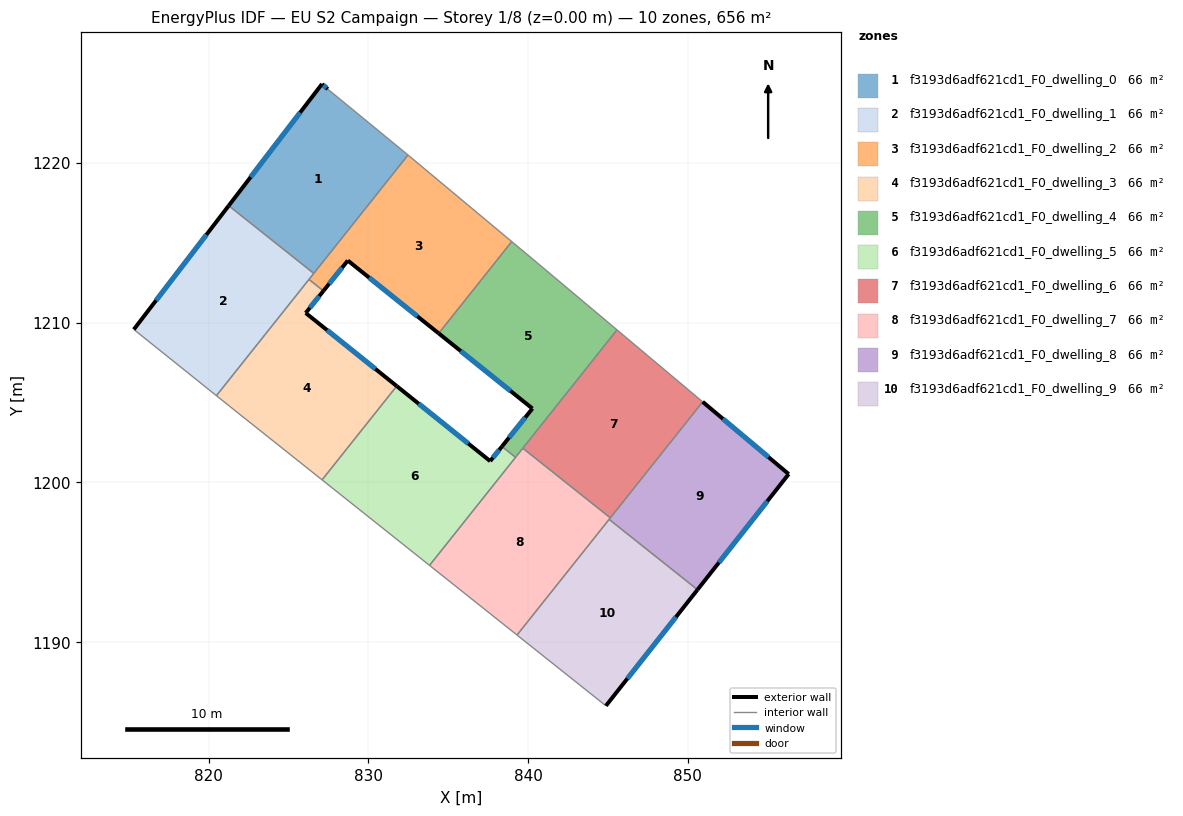
=== STOREY PLAN SPEC (per zone: floor XY polygon, exterior-wall plan segments, windows/doors) ===
zone 1: f3193d6adf621cd1_F0_dwelling_0  (65.6 m²)
  floor: (832.37, 1220.59) (832.49, 1220.49) (826.59, 1213.08) (821.27, 1217.32) (827.10, 1224.93) (827.47, 1224.61)
  exterior wall: (827.10, 1224.93) – (821.27, 1217.32)  [9.6 m]
    window: (825.73, 1223.15) – (822.64, 1219.11)  [8.1 m²]
  exterior wall: (827.47, 1224.61) – (827.10, 1224.93)  [0.5 m]
    window: (827.38, 1224.69) – (827.19, 1224.86)  [0.4 m²]
  interior walls: 4
zone 2: f3193d6adf621cd1_F0_dwelling_1  (65.6 m²)
  floor: (826.59, 1213.08) (820.49, 1205.43) (815.33, 1209.57) (821.27, 1217.32)
  exterior wall: (821.27, 1217.32) – (815.33, 1209.57)  [9.8 m]
    window: (819.87, 1215.50) – (816.72, 1211.39)  [8.2 m²]
  interior walls: 4
zone 3: f3193d6adf621cd1_F0_dwelling_2  (65.6 m²)
  floor: (838.98, 1215.07) (834.41, 1209.33) (828.72, 1213.89) (827.19, 1211.98) (826.29, 1212.70) (832.49, 1220.49)
  exterior wall: (828.72, 1213.89) – (834.41, 1209.33)  [7.3 m]
    window: (830.05, 1212.82) – (833.07, 1210.40)  [6.2 m²]
  exterior wall: (827.19, 1211.98) – (828.72, 1213.89)  [2.4 m]
    window: (827.55, 1212.43) – (828.36, 1213.44)  [2.1 m²]
  interior walls: 5
zone 4: f3193d6adf621cd1_F0_dwelling_3  (65.6 m²)
  floor: (827.19, 1211.98) (826.08, 1210.60) (831.78, 1206.03) (827.11, 1200.16) (821.34, 1204.75) (820.49, 1205.43) (826.29, 1212.70)
  exterior wall: (826.08, 1210.60) – (827.19, 1211.98)  [1.8 m]
    window: (826.34, 1210.93) – (826.93, 1211.66)  [1.5 m²]
  exterior wall: (831.78, 1206.03) – (826.08, 1210.60)  [7.3 m]
    window: (830.44, 1207.10) – (827.42, 1209.53)  [6.2 m²]
  interior walls: 5
zone 5: f3193d6adf621cd1_F0_dwelling_4  (65.6 m²)
  floor: (840.55, 1213.76) (845.57, 1209.55) (839.22, 1201.57) (838.37, 1202.25) (840.27, 1204.62) (834.41, 1209.33) (838.98, 1215.07)
  exterior wall: (840.27, 1204.62) – (838.37, 1202.25)  [3.0 m]
    window: (839.83, 1204.07) – (838.81, 1202.81)  [2.6 m²]
  exterior wall: (834.41, 1209.33) – (840.27, 1204.62)  [7.5 m]
    window: (835.78, 1208.22) – (838.90, 1205.73)  [6.3 m²]
  interior walls: 6
zone 6: f3193d6adf621cd1_F0_dwelling_5  (65.6 m²)
  floor: (838.37, 1202.25) (839.22, 1201.57) (833.83, 1194.80) (827.11, 1200.16) (831.78, 1206.03) (837.63, 1201.33)
  exterior wall: (837.63, 1201.33) – (831.78, 1206.03)  [7.5 m]
    window: (836.26, 1202.43) – (833.15, 1204.93)  [6.3 m²]
  exterior wall: (838.37, 1202.25) – (837.63, 1201.33)  [1.2 m]
    window: (838.19, 1202.03) – (837.80, 1201.55)  [1.0 m²]
  interior walls: 4
zone 7: f3193d6adf621cd1_F0_dwelling_6  (65.6 m²)
  floor: (850.93, 1205.04) (845.15, 1197.78) (839.67, 1202.14) (845.57, 1209.55)
  interior walls: 4
zone 8: f3193d6adf621cd1_F0_dwelling_7  (65.6 m²)
  floor: (845.15, 1197.78) (839.31, 1190.45) (833.83, 1194.80) (839.67, 1202.14)
  interior walls: 6
zone 9: f3193d6adf621cd1_F0_dwelling_8  (65.6 m²)
  floor: (856.31, 1200.52) (850.61, 1193.28) (845.08, 1197.69) (850.93, 1205.04)
  exterior wall: (856.31, 1200.52) – (850.93, 1205.04)  [7.0 m]
    window: (855.05, 1201.58) – (852.19, 1203.98)  [5.9 m²]
  exterior wall: (850.61, 1193.28) – (856.31, 1200.52)  [9.2 m]
    window: (851.95, 1194.98) – (854.97, 1198.82)  [7.8 m²]
  interior walls: 3
zone 10: f3193d6adf621cd1_F0_dwelling_9  (65.6 m²)
  floor: (850.61, 1193.28) (844.87, 1186.02) (839.31, 1190.45) (845.08, 1197.69)
  exterior wall: (844.87, 1186.02) – (850.61, 1193.28)  [9.3 m]
    window: (846.22, 1187.72) – (849.26, 1191.58)  [7.8 m²]
  interior walls: 3

=== DERIVED (storey summary) ===
Building: EU S2 Campaign
Storey: 1 of 8  (floor level z = 0.00 m)
Storey gross floor area: 656.2 m²
Zones on this storey: 10
  - f3193d6adf621cd1_F0_dwelling_0: floor 65.6 m²; exterior wall 10.1 m (30.2 m²); 2 window(s) 8.5 m²; WWR 28.1%
  - f3193d6adf621cd1_F0_dwelling_1: floor 65.6 m²; exterior wall 9.8 m (29.3 m²); 1 window(s) 8.2 m²; WWR 28.1%
  - f3193d6adf621cd1_F0_dwelling_2: floor 65.6 m²; exterior wall 9.7 m (29.2 m²); 2 window(s) 8.2 m²; WWR 28.1%
  - f3193d6adf621cd1_F0_dwelling_3: floor 65.6 m²; exterior wall 9.1 m (27.2 m²); 2 window(s) 7.7 m²; WWR 28.1%
  - f3193d6adf621cd1_F0_dwelling_4: floor 65.6 m²; exterior wall 10.6 m (31.7 m²); 2 window(s) 8.9 m²; WWR 28.1%
  - f3193d6adf621cd1_F0_dwelling_5: floor 65.6 m²; exterior wall 8.7 m (26.0 m²); 2 window(s) 7.3 m²; WWR 28.1%
  - f3193d6adf621cd1_F0_dwelling_6: floor 65.6 m²
  - f3193d6adf621cd1_F0_dwelling_7: floor 65.6 m²
  - f3193d6adf621cd1_F0_dwelling_8: floor 65.6 m²; exterior wall 16.2 m (48.7 m²); 2 window(s) 13.7 m²; WWR 28.1%
  - f3193d6adf621cd1_F0_dwelling_9: floor 65.6 m²; exterior wall 9.3 m (27.8 m²); 1 window(s) 7.8 m²; WWR 28.1%
Zone adjacency (shared interzone walls):
  - f3193d6adf621cd1_F0_dwelling_0 ↔ f3193d6adf621cd1_F0_dwelling_1
  - f3193d6adf621cd1_F0_dwelling_0 ↔ f3193d6adf621cd1_F0_dwelling_2
  - f3193d6adf621cd1_F0_dwelling_1 ↔ f3193d6adf621cd1_F0_dwelling_2
  - f3193d6adf621cd1_F0_dwelling_1 ↔ f3193d6adf621cd1_F0_dwelling_3
  - f3193d6adf621cd1_F0_dwelling_2 ↔ f3193d6adf621cd1_F0_dwelling_3
  - f3193d6adf621cd1_F0_dwelling_2 ↔ f3193d6adf621cd1_F0_dwelling_4
  - f3193d6adf621cd1_F0_dwelling_3 ↔ f3193d6adf621cd1_F0_dwelling_5
  - f3193d6adf621cd1_F0_dwelling_4 ↔ f3193d6adf621cd1_F0_dwelling_5
  - f3193d6adf621cd1_F0_dwelling_4 ↔ f3193d6adf621cd1_F0_dwelling_6
  - f3193d6adf621cd1_F0_dwelling_4 ↔ f3193d6adf621cd1_F0_dwelling_7
  - f3193d6adf621cd1_F0_dwelling_5 ↔ f3193d6adf621cd1_F0_dwelling_7
  - f3193d6adf621cd1_F0_dwelling_6 ↔ f3193d6adf621cd1_F0_dwelling_7
  - f3193d6adf621cd1_F0_dwelling_6 ↔ f3193d6adf621cd1_F0_dwelling_8
  - f3193d6adf621cd1_F0_dwelling_7 ↔ f3193d6adf621cd1_F0_dwelling_8
  - f3193d6adf621cd1_F0_dwelling_7 ↔ f3193d6adf621cd1_F0_dwelling_9
  - f3193d6adf621cd1_F0_dwelling_8 ↔ f3193d6adf621cd1_F0_dwelling_9